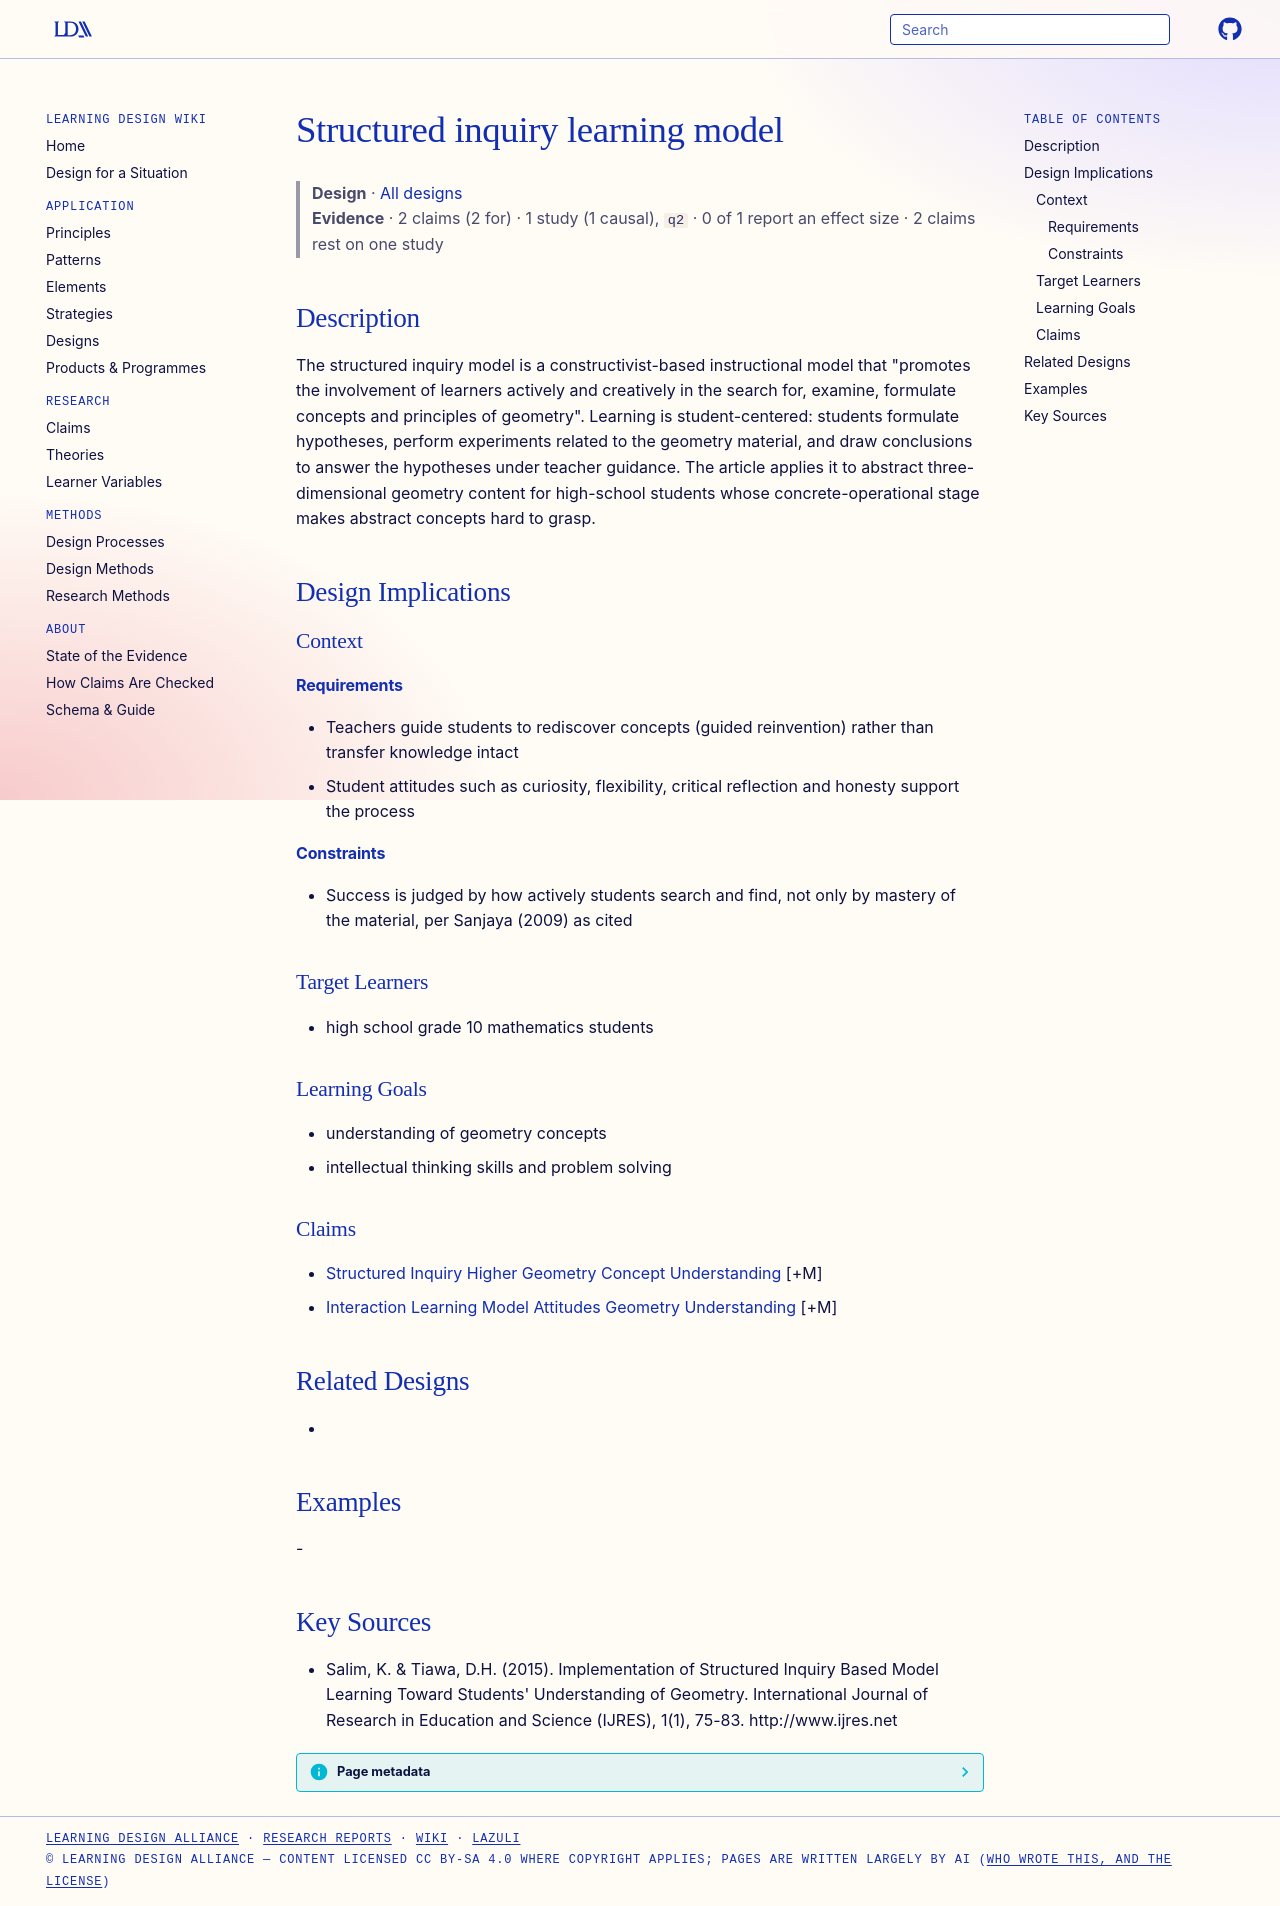

repository: Learning-Design-Alliance/learning-wiki · page: designs/structured-inquiry-learning-model-salim-tiawa/index.html · generator: mkdocs

---
type: design
id: structured-inquiry-learning-model-salim-tiawa
title: Structured inquiry learning model
description: "The structured inquiry model is a constructivist-based instructional model that \"promotes the involvement of learners actively and creatively in the search for, examine, formulate concepts and principles of geometry\"."
status: review
generated:
  by: "process:settle-candidates"
  at: 2026-11-01
sources:
  - id: salim-2015
    resource: "http://www.ijres.net"
    title: "Salim, K. & Tiawa, D.H. (2015). Implementation of Structured Inquiry Based Model Learning Toward Students' Understanding of Geometry. International Journal of Research in Education and Science (IJRES), 1(1), 75-83. http://www.ijres.net"
    author: "Salim, K. & Tiawa, D.H"
---

# Structured inquiry learning model

> **Design** · [All designs](index.md)
> **Evidence** · 2 claims (2 for) · 1 study (1 causal), `q2` · 0 of 1 report an effect size · 2 claims rest on one study

## Description
The structured inquiry model is a constructivist-based instructional model that "promotes the involvement of learners actively and creatively in the search for, examine, formulate concepts and principles of geometry". Learning is student-centered: students formulate hypotheses, perform experiments related to the geometry material, and draw conclusions to answer the hypotheses under teacher guidance. The article applies it to abstract three-dimensional geometry content for high-school students whose concrete-operational stage makes abstract concepts hard to grasp.

## Design Implications

### Context
#### Requirements
- Teachers guide students to rediscover concepts (guided reinvention) rather than transfer knowledge intact
- Student attitudes such as curiosity, flexibility, critical reflection and honesty support the process
#### Constraints
- Success is judged by how actively students search and find, not only by mastery of the material, per Sanjaya (2009) as cited

### Target Learners
- high school grade 10 mathematics students

### Learning Goals
- understanding of geometry concepts
- intellectual thinking skills and problem solving

### Claims
- [Structured Inquiry Higher Geometry Concept Understanding](../claims/structured-inquiry-higher-geometry-concept-understanding.md) [+M]
- [Interaction Learning Model Attitudes Geometry Understanding](../claims/interaction-learning-model-attitudes-geometry-understanding.md) [+M]

## Related Designs
- 

## Examples
-

## Key Sources
- Salim, K. & Tiawa, D.H. (2015). Implementation of Structured Inquiry Based Model Learning Toward Students' Understanding of Geometry. International Journal of Research in Education and Science (IJRES), 1(1), 75-83. http://www.ijres.net
